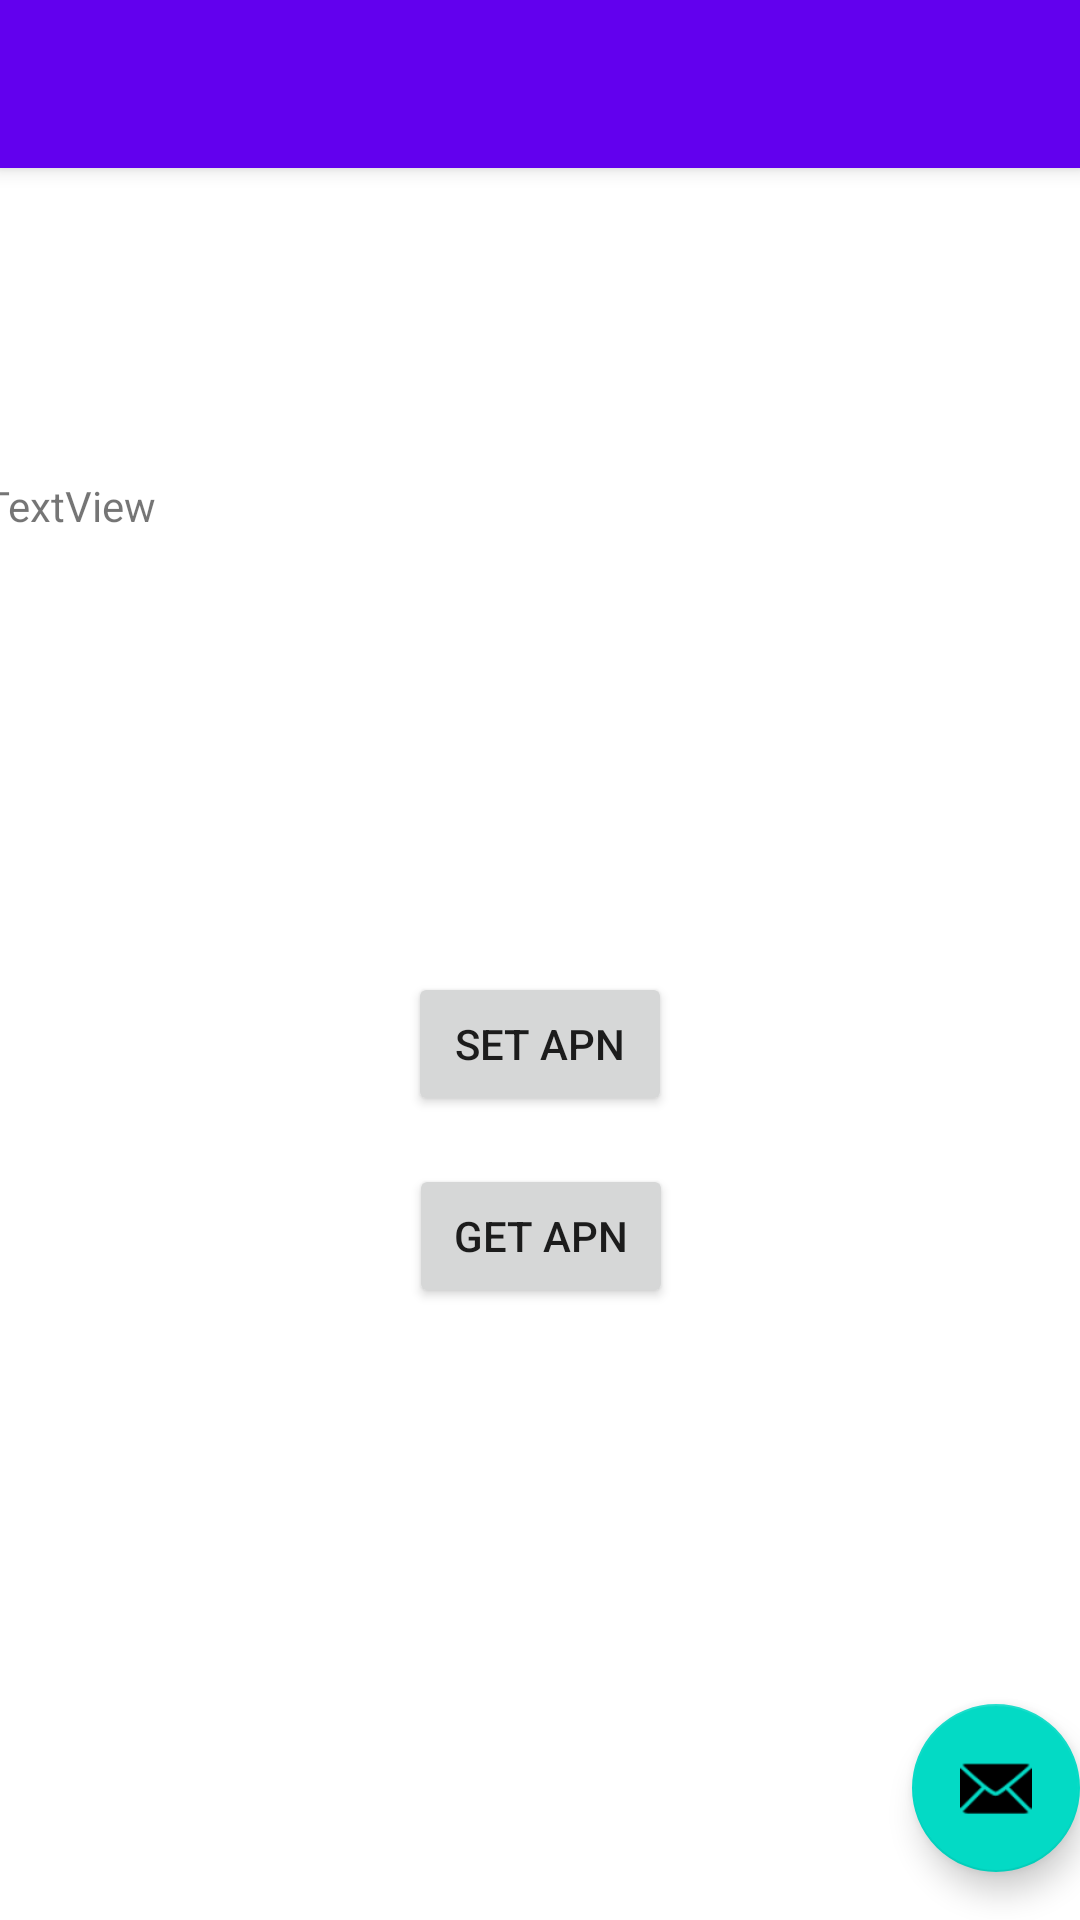

Produce the Android XML layout that renders to this screen, including the resource entries it uses.
<!-- AndroidManifest.xml: activity theme Theme.ESIMConfigurator.NoActionBar -->
<!-- res/layout/activity_main.xml -->
<?xml version="1.0" encoding="utf-8"?>
<androidx.coordinatorlayout.widget.CoordinatorLayout xmlns:android="http://schemas.android.com/apk/res/android"
    xmlns:app="http://schemas.android.com/apk/res-auto"
    xmlns:tools="http://schemas.android.com/tools"
    android:layout_width="match_parent"
    android:layout_height="match_parent"
    android:fitsSystemWindows="true"
    tools:context=".MainActivity">

    <com.google.android.material.appbar.AppBarLayout
        android:layout_width="match_parent"
        android:layout_height="wrap_content"
        android:fitsSystemWindows="true">

        <com.google.android.material.appbar.MaterialToolbar
            android:id="@+id/toolbar"
            android:layout_width="match_parent"
            android:layout_height="?attr/actionBarSize" />

    </com.google.android.material.appbar.AppBarLayout>

    <include layout="@layout/content_main" />

    <com.google.android.material.floatingactionbutton.FloatingActionButton
        android:id="@+id/fab"
        android:layout_width="wrap_content"
        android:layout_height="wrap_content"
        android:layout_gravity="bottom|end"
        android:layout_marginEnd="@dimen/fab_margin"
        android:layout_marginBottom="16dp"
        app:srcCompat="@android:drawable/ic_dialog_email"
        android:contentDescription="set apn"
        />

</androidx.coordinatorlayout.widget.CoordinatorLayout>
<!-- res/layout/content_main.xml (included above) -->
<?xml version="1.0" encoding="utf-8"?>
<androidx.constraintlayout.widget.ConstraintLayout xmlns:android="http://schemas.android.com/apk/res/android"
    xmlns:app="http://schemas.android.com/apk/res-auto"
    xmlns:tools="http://schemas.android.com/tools"
    android:layout_width="match_parent"
    android:layout_height="match_parent"
    app:layout_behavior="@string/appbar_scrolling_view_behavior">

    <TextView
        android:id="@+id/apnInfoText"
        android:layout_width="371dp"
        android:layout_height="165dp"
        android:text="TextView"
        app:layout_constraintBottom_toTopOf="@+id/button"
        app:layout_constraintEnd_toEndOf="parent"
        app:layout_constraintStart_toStartOf="parent" />

    <Button
        android:id="@+id/button"
        android:layout_width="wrap_content"
        android:layout_height="wrap_content"
        android:onClick="setAPN"
        android:text="@string/set_apn"
        app:layout_constraintBottom_toBottomOf="parent"
        app:layout_constraintEnd_toEndOf="parent"
        app:layout_constraintStart_toStartOf="parent"
        app:layout_constraintTop_toTopOf="parent" />

    <Button
        android:id="@+id/button2"
        android:layout_width="wrap_content"
        android:layout_height="wrap_content"
        android:layout_marginTop="16dp"
        android:onClick="getAPNs"
        android:text="@string/get_apn"
        app:layout_constraintEnd_toEndOf="parent"
        app:layout_constraintHorizontal_bias="0.501"
        app:layout_constraintStart_toStartOf="parent"
        app:layout_constraintTop_toBottomOf="@+id/button" />
</androidx.constraintlayout.widget.ConstraintLayout>
<!-- resources referenced by this layout -->
<resources>
  <string name="get_apn">Get APN</string>
  <string name="set_apn">Set APN</string>
  <style name="Theme.ESIMConfigurator.NoActionBar">
          <item name="windowActionBar">false</item>
          <item name="windowNoTitle">true</item>
      </style>
</resources>
